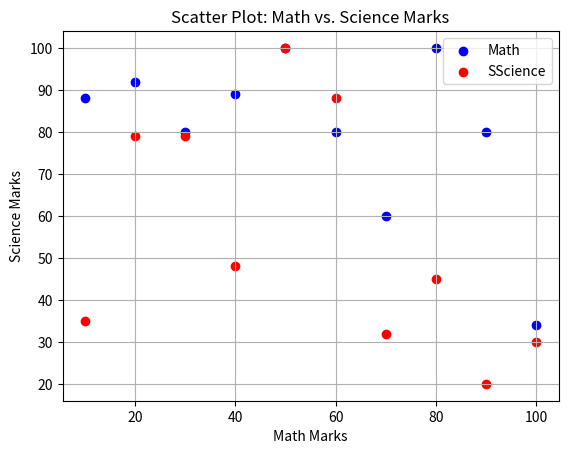

This figure's Python source:
import matplotlib.pyplot as plt
m1 = [88, 92, 80, 89, 100, 80, 60, 100, 80, 34]
s = [35, 79, 79, 48, 100, 88, 32, 45, 20, 30]
range = [10, 20, 30, 40, 50, 60, 70, 80, 90, 100]
plt.scatter(range,m1, label='Math', color='blue')
plt.scatter(range,s, label='SScience', color='red')
plt.xlabel('Math Marks')
plt.ylabel('Science Marks')
plt.title('Scatter Plot: Math vs. Science Marks')
plt.legend()
plt.grid(True)
plt.show()
                 
